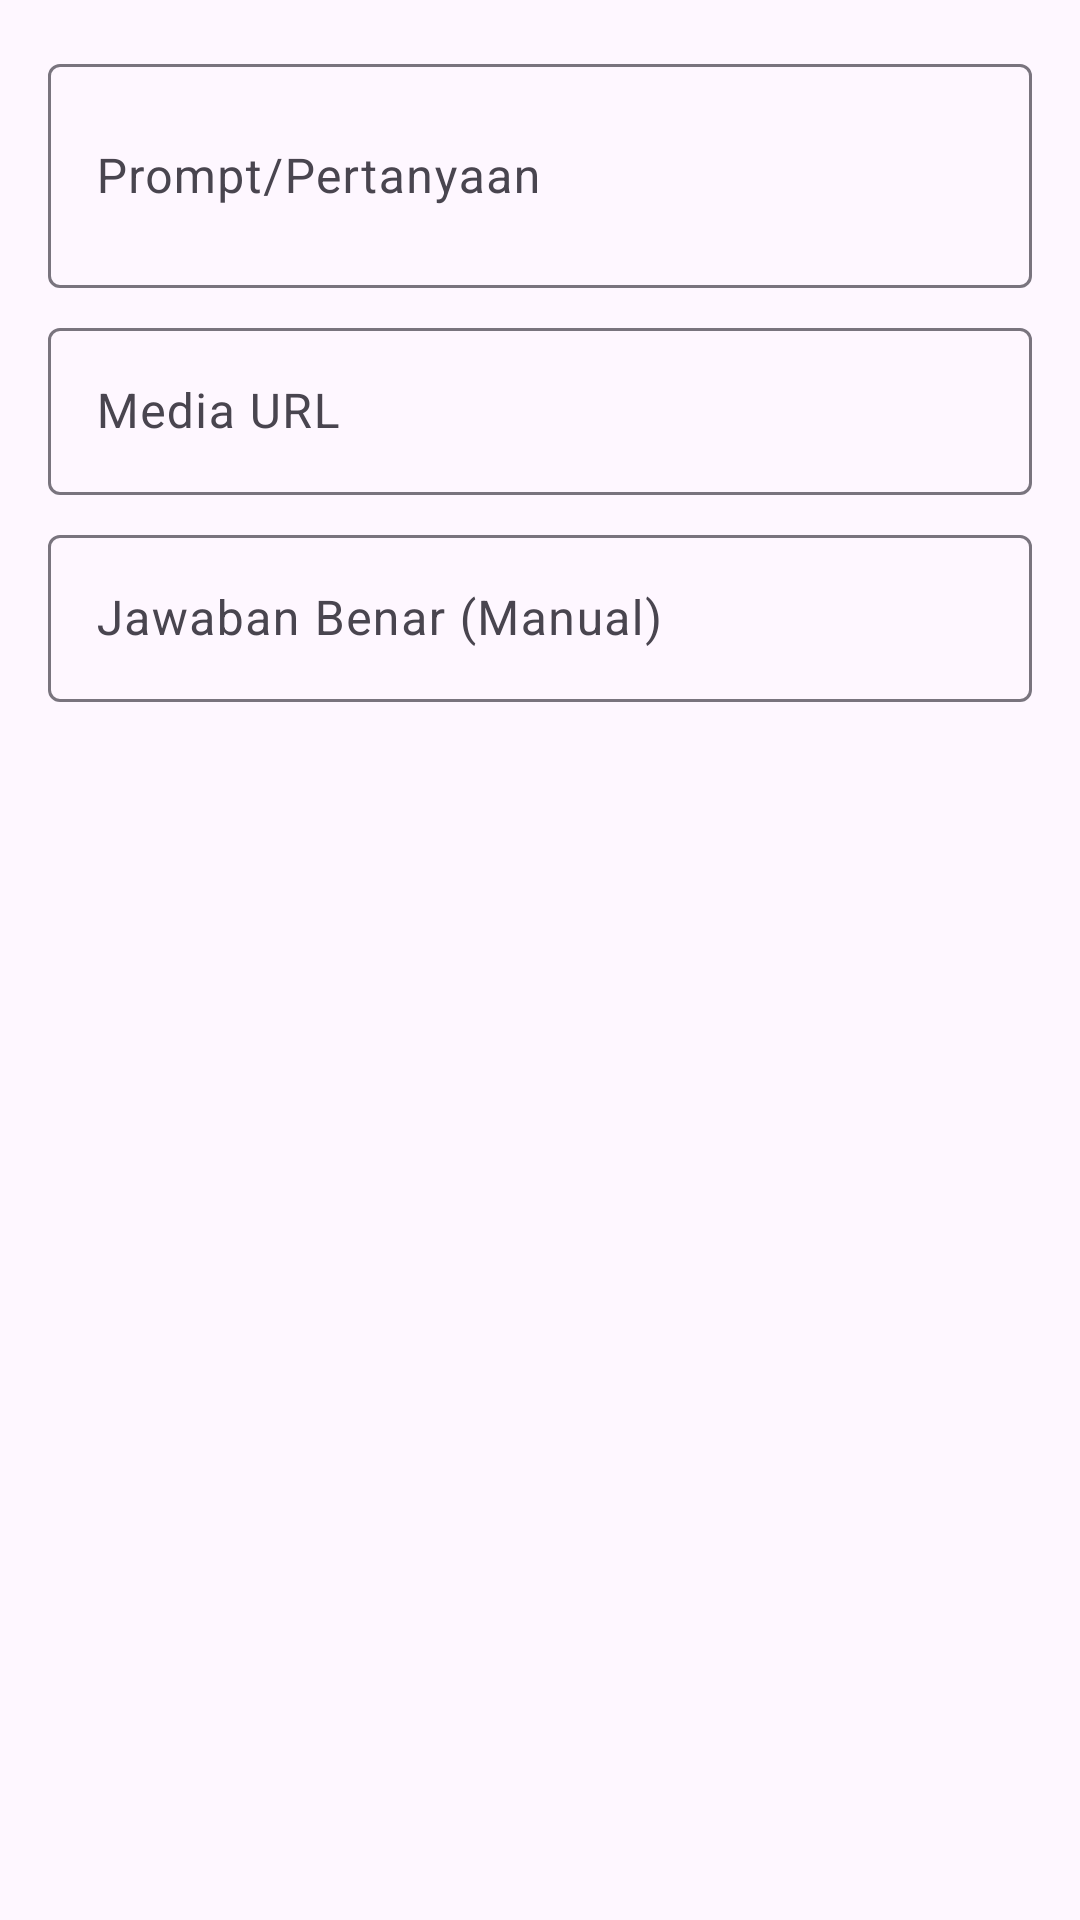

Here is an Android app screen rendered from its layout file. Give the layout XML and the strings, colors and styles it references.
<!-- AndroidManifest.xml: application theme Theme.Neuma -->
<!-- res/layout/dialog_admin_question.xml -->
<?xml version="1.0" encoding="utf-8"?>
<ScrollView xmlns:android="http://schemas.android.com/apk/res/android"
    android:layout_width="match_parent"
    android:layout_height="match_parent"
    android:fillViewport="true">

    <LinearLayout
        android:layout_width="match_parent"
        android:layout_height="wrap_content"
        android:orientation="vertical"
        android:padding="16dp">

        <com.google.android.material.textfield.TextInputLayout
            android:layout_width="match_parent"
            android:layout_height="wrap_content"
            android:hint="Prompt/Pertanyaan">
            <com.google.android.material.textfield.TextInputEditText
                android:id="@+id/et_prompt"
                android:layout_width="match_parent"
                android:layout_height="wrap_content"
                android:lines="2" />
        </com.google.android.material.textfield.TextInputLayout>

        <com.google.android.material.textfield.TextInputLayout
            android:layout_width="match_parent"
            android:layout_height="wrap_content"
            android:layout_marginTop="8dp"
            android:hint="Media URL">
            <com.google.android.material.textfield.TextInputEditText
                android:id="@+id/et_media_url"
                android:layout_width="match_parent"
                android:layout_height="wrap_content" />
        </com.google.android.material.textfield.TextInputLayout>

        <com.google.android.material.textfield.TextInputLayout
            android:id="@+id/layout_correct_answer"
            android:layout_width="match_parent"
            android:layout_height="wrap_content"
            android:layout_marginTop="8dp"
            android:hint="Jawaban Benar (Manual)">
            <com.google.android.material.textfield.TextInputEditText
                android:id="@+id/et_correct_answer"
                android:layout_width="match_parent"
                android:layout_height="wrap_content" />
        </com.google.android.material.textfield.TextInputLayout>

        <LinearLayout
            android:id="@+id/layout_options_container"
            android:layout_width="match_parent"
            android:layout_height="wrap_content"
            android:layout_marginTop="16dp"
            android:orientation="vertical"
            android:visibility="gone">
            
            <TextView
                android:layout_width="wrap_content"
                android:layout_height="wrap_content"
                android:text="Pilihan Jawaban (Pilih salah satu sebagai jawaban benar)"
                android:textStyle="bold"
                android:layout_marginBottom="8dp"/>

            <LinearLayout
                android:id="@+id/layout_options_list"
                android:layout_width="match_parent"
                android:layout_height="wrap_content"
                android:orientation="vertical" />
        </LinearLayout>

    </LinearLayout>
</ScrollView>
<!-- resources referenced by this layout -->
<resources>
  <style name="Theme.Neuma" parent="Base.Theme.Neuma" />
  <style name="Base.Theme.Neuma" parent="Theme.Material3.DayNight.NoActionBar">
          
          
      </style>
</resources>
